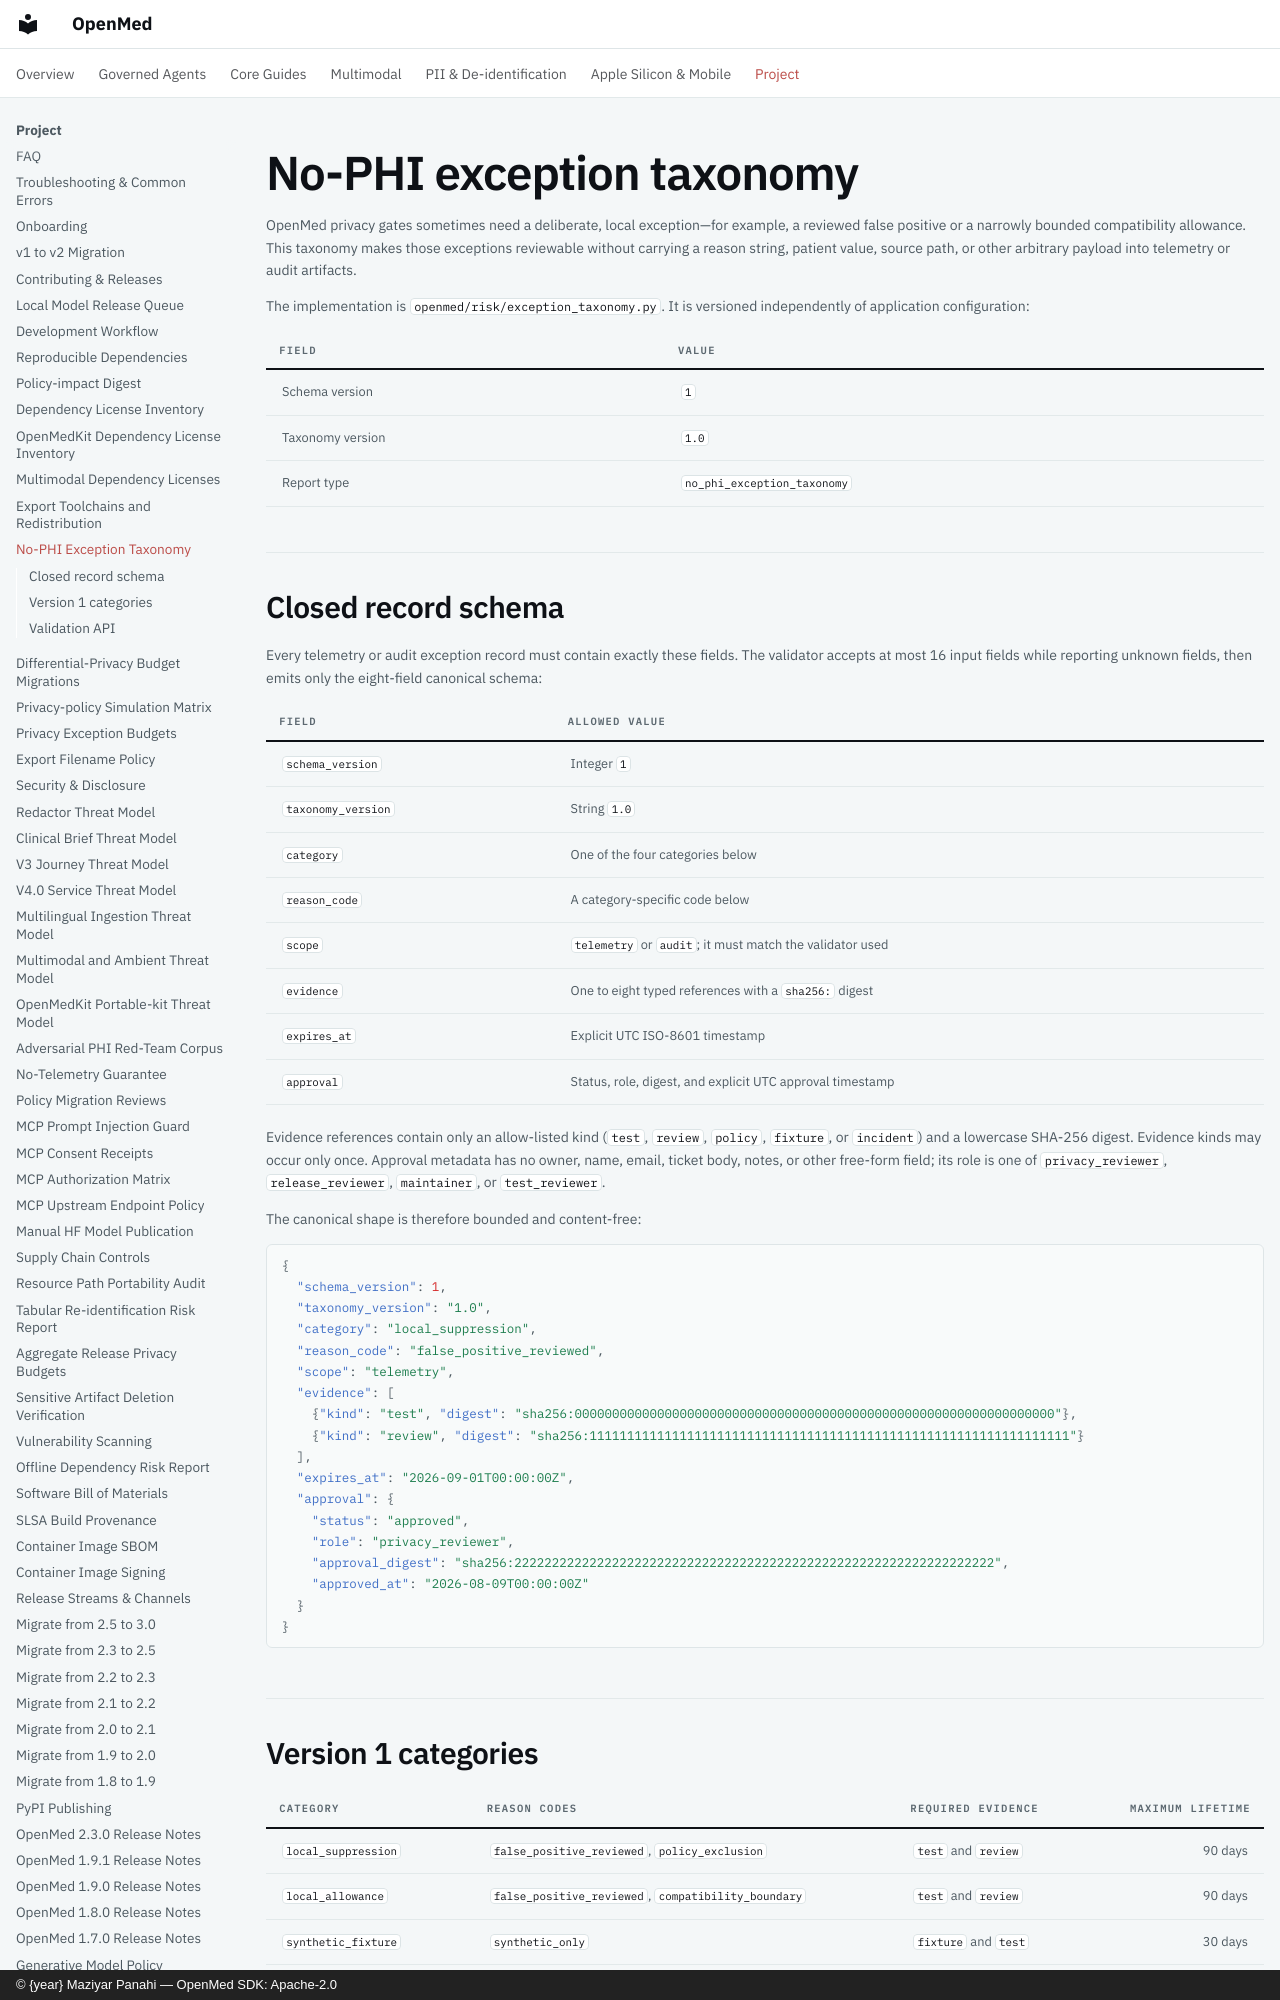

repository: maziyarpanahi/openmed · page: security/exception-taxonomy/index.html · generator: mkdocs · copyright: © {year} Maziyar Panahi — OpenMed SDK: Apache-2.0

# No-PHI exception taxonomy

OpenMed privacy gates sometimes need a deliberate, local exception—for
example, a reviewed false positive or a narrowly bounded compatibility
allowance. This taxonomy makes those exceptions reviewable without carrying a
reason string, patient value, source path, or other arbitrary payload into
telemetry or audit artifacts.

The implementation is `openmed/risk/exception_taxonomy.py`. It is versioned
independently of application configuration:

| Field | Value |
|---|---|
| Schema version | `1` |
| Taxonomy version | `1.0` |
| Report type | `no_phi_exception_taxonomy` |

## Closed record schema

Every telemetry or audit exception record must contain exactly these fields.
The validator accepts at most 16 input fields while reporting unknown fields,
then emits only the eight-field canonical schema:

| Field | Allowed value |
|---|---|
| `schema_version` | Integer `1` |
| `taxonomy_version` | String `1.0` |
| `category` | One of the four categories below |
| `reason_code` | A category-specific code below |
| `scope` | `telemetry` or `audit`; it must match the validator used |
| `evidence` | One to eight typed references with a `sha256:` digest |
| `expires_at` | Explicit UTC ISO-8601 timestamp |
| `approval` | Status, role, digest, and explicit UTC approval timestamp |

Evidence references contain only an allow-listed kind (`test`, `review`,
`policy`, `fixture`, or `incident`) and a lowercase SHA-256 digest. Evidence
kinds may occur only once. Approval metadata has no owner, name, email, ticket
body, notes, or other free-form field; its role is one of
`privacy_reviewer`, `release_reviewer`, `maintainer`, or `test_reviewer`.

The canonical shape is therefore bounded and content-free:

```json
{
  "schema_version": 1,
  "taxonomy_version": "1.0",
  "category": "local_suppression",
  "reason_code": "false_positive_reviewed",
  "scope": "telemetry",
  "evidence": [
    {"kind": "test", "digest": "sha256:0000000000000000000000000000000000000000000000000000000000000000"},
    {"kind": "review", "digest": "sha256:1111111111111111111111111111111111111111111111111111111111111111"}
  ],
  "expires_at": "2026-09-01T00:00:00Z",
  "approval": {
    "status": "approved",
    "role": "privacy_reviewer",
    "approval_digest": "sha256:2222222222222222222222222222222222222222222222222222222222222222",
    "approved_at": "2026-08-09T00:00:00Z"
  }
}
```
